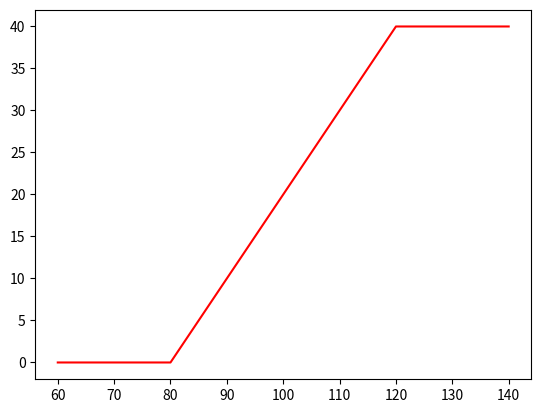

Here is the Python script that generated this plot:
# coding=utf-8
"""definition of option and option portfolio, can estimate payoff directly"""

import numpy as np
from enum import Enum


class InstrumentType(Enum):
    """valid instrument type"""
    CALL = 0
    PUT = 1
    STOCK = 2


class TransactionDirection(Enum):
    """valid transaction direction"""
    LONG = 0
    SHORT = 1


valid_option_type = [InstrumentType.CALL, InstrumentType.PUT]


class Instrument(object):
    """financial instrument"""
    _name = 'instrument'
    _type = None
    _direction = None
    _unit = None
    _price = None

    def __init__(self, type_, direction_, price_, unit_=1):
        self.type = type_
        self.direction = direction_
        self.unit = unit_
        self.price = price_

    @classmethod
    def get_inst(cls, type_, direction_, price_, unit_, **kwargs):
        """get instrument through type"""
        if type_ == InstrumentType.STOCK:
            return Stock(direction_=direction_, price_=price_, unit_=unit_)
        elif type_ in valid_option_type:
            return Option(type_=type_, direction_=direction_, price_=price_, unit_=unit_, **kwargs)

    def payoff(self, spot_):
        """get instrument payoff for given spot"""
        raise NotImplementedError

    @property
    def type(self):
        """instrument type"""
        if not self._type:
            raise ValueError("{} type has not been set".format(self._name))
        return self._type

    @type.setter
    def type(self, type_):
        if type_ not in InstrumentType:
            raise ValueError("invalid {} type {}".format(self._name, type_))
        self._type = type_

    @property
    def direction(self):
        """transaction direction"""
        if not self._direction:
            raise ValueError("transaction direction has not been set")
        return self._direction

    @direction.setter
    def direction(self, direction_):
        if direction_ not in TransactionDirection:
            raise ValueError("invalid transaction direction {}".format(direction_))
        self._direction = direction_

    @property
    def price(self):
        """instrument price - percentage of ISP"""
        if self._price is None:
            raise ValueError("{} price has not been set".format(self._name))
        return self._price

    @price.setter
    def price(self, price_):
        if not isinstance(price_, (int, float)):
            raise ValueError("type <int> or <float> is required for {} price, not {}".format(self._name, type(price_)))
        self._price = price_

    @property
    def unit(self):
        """instrument unit - number of instrument"""
        if self._unit is None:
            raise ValueError("{} unit has not been set".format(self._name))
        return self._unit

    @unit.setter
    def unit(self, unit_):
        if not isinstance(unit_, (int, float)):
            raise ValueError("type <int> is required for {} price, not {}".format(self._name, type(unit_)))
        if unit_ < 0:
            raise ValueError("{} unit should not be negative".format(self._name))
        self._unit = unit_


class Option(Instrument):
    """
    option class with basic parameters
    only vanilla option is available (barrier is not supported)
    can estimate option payoff under different level of spot
    """
    _name = 'option'
    _strike = None

    def __init__(self, type_, direction_, price_=0, unit_=1, **kwargs):
        super(Option, self).__init__(type_, direction_, price_, unit_)
        self.strike = kwargs.get('strike_', 100)

    def payoff(self, spot_):
        """get option payoff for given spot"""
        _reference = spot_ - self.strike if self.type == InstrumentType.CALL else self.strike - spot_
        _signal = 1 if self.direction == TransactionDirection.LONG else -1
        return _signal * (max([_reference, 0]) - self.price) * self.unit

    @property
    def type(self):
        """option type - CALL or PUT"""
        if not self._type:
            raise ValueError("{} type has not been set".format(self._name))
        return self._type

    @type.setter
    def type(self, type_):
        if type_ not in valid_option_type:
            raise ValueError("invalid {} type {}".format(self._name, type_))
        self._type = type_

    @property
    def strike(self):
        """strike level - percentage of ISP"""
        if self._strike is None:
            raise ValueError("strike level has not been set")
        return self._strike

    @strike.setter
    def strike(self, strike_):
        if not isinstance(strike_, float) and not isinstance(strike_, int):
            raise ValueError("type <int> or <float> is required for strike level, not {}".format(type(strike_)))
        self._strike = strike_


class Stock(Instrument):
    """stock class with basic parameters"""
    def __init__(self, direction_, price_=100, unit_=1):
        _type = InstrumentType.STOCK
        super(Stock, self).__init__(_type, direction_, price_, unit_)

    def payoff(self, spot_):
        """get stock payoff for given spot"""
        _signal = 1 if self.direction == TransactionDirection.LONG else -1
        return _signal * (spot_ - self.price) * self.unit


class OptionPortfolio(object):
    """
    option portfolio class
    can estimate all components total payoff
    """
    def __init__(self, option_list_):
        self._components = option_list_

    def strike_range(self):
        """return min strike level and max strike level"""
        _strike_list = [_comp.strike for _comp in self._components if _comp.type in valid_option_type]
        _min = min(_strike_list) if _strike_list else 100
        _max = max(_strike_list) if _strike_list else 100
        return _min, _max

    def payoff_curve(self, margin_=20, step_=1):
        """generate x (spot) and y (payoff) for portfolio payoff curve"""
        _min, _max = self.strike_range()
        _dist = max([100 - _min, _max - 100])
        _x = np.arange(100 - _dist - margin_, 100 + _dist + margin_ + step_, step_)
        _y = np.vectorize(self._payoff)(_x)
        return _x, _y

    def _payoff(self, spot_):
        return sum([_comp.payoff(spot_) for _comp in self._components])


if __name__ == '__main__':
    import matplotlib.pyplot as plt
    option_a = Option(InstrumentType.CALL, TransactionDirection.LONG, strike_=80)
    option_b = Option(InstrumentType.CALL, TransactionDirection.SHORT, strike_=120)
    portfolio = OptionPortfolio([option_a, option_b])
    x, y = portfolio.payoff_curve()
    plt.plot(x, y, 'r')
    plt.show()
